Photos from the image-classification dataset "Cotton_Weed_Leaves_Dataset" in the GitHub repository Daffarr/UAS-KKPM. Its 2 classes are: cotton, weed.

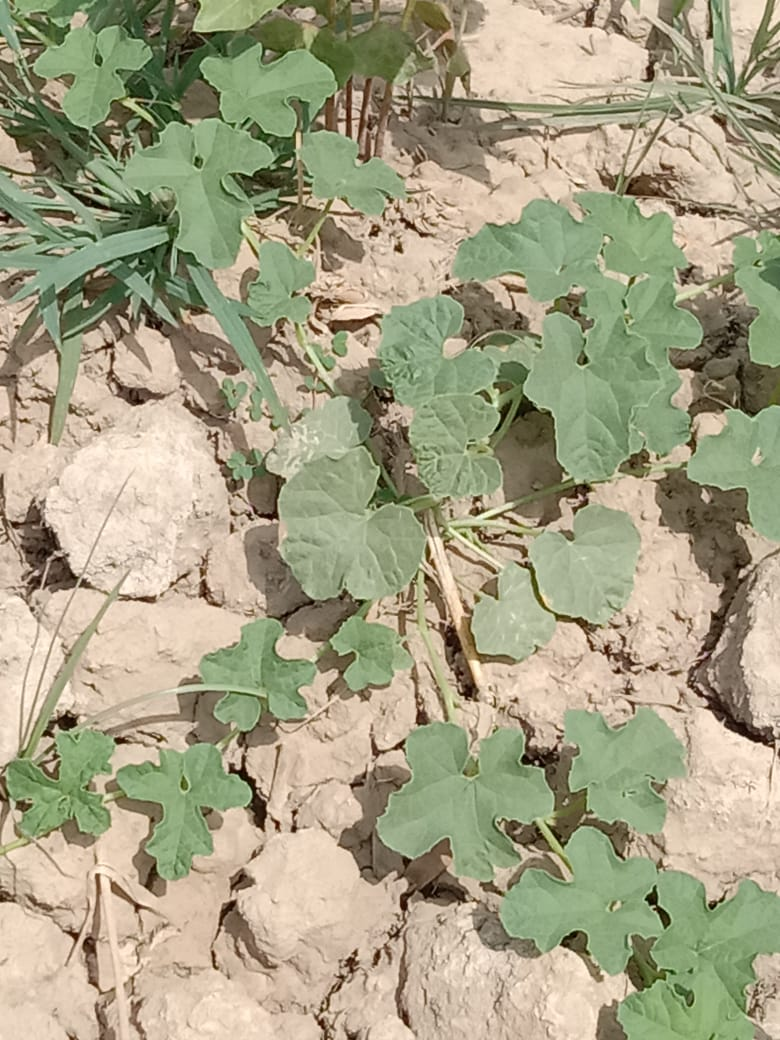
Label: cotton

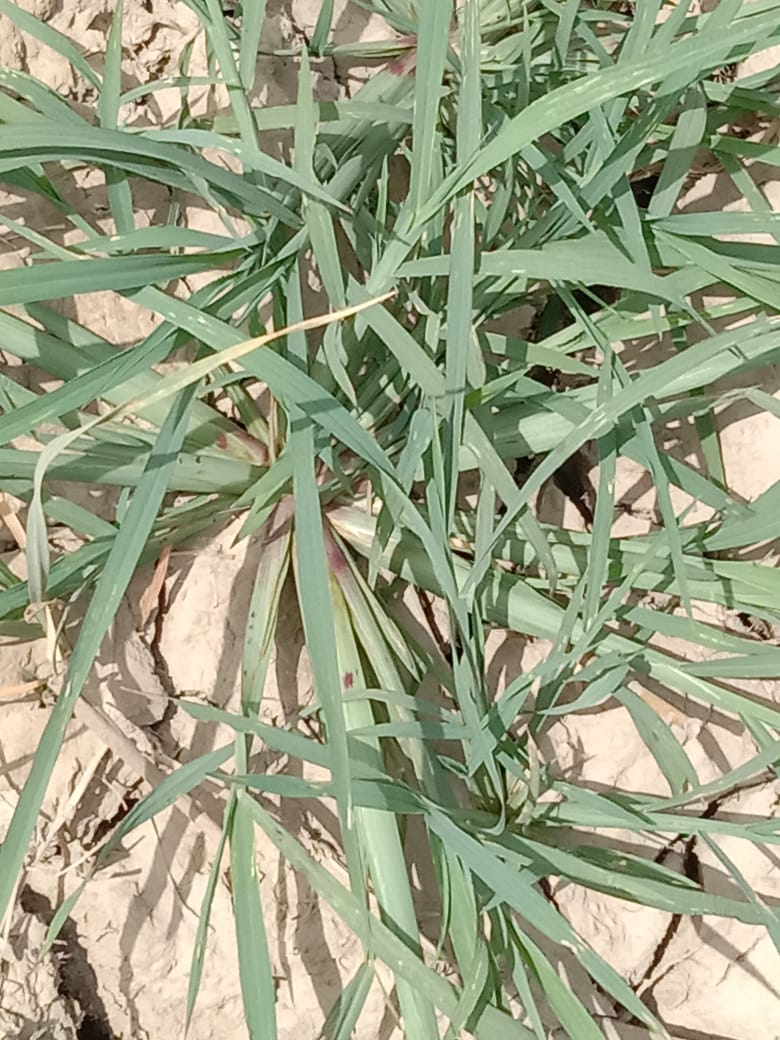
Label: weed

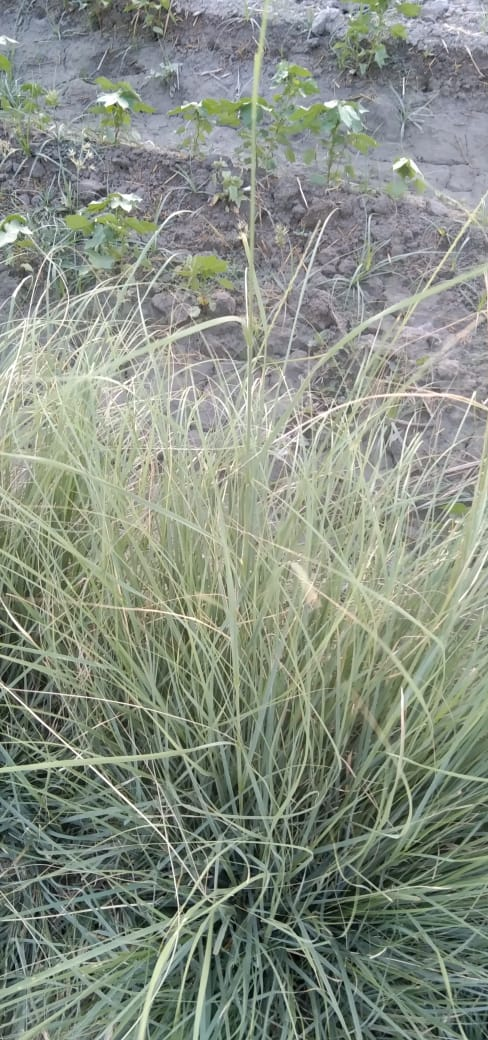
Label: weed

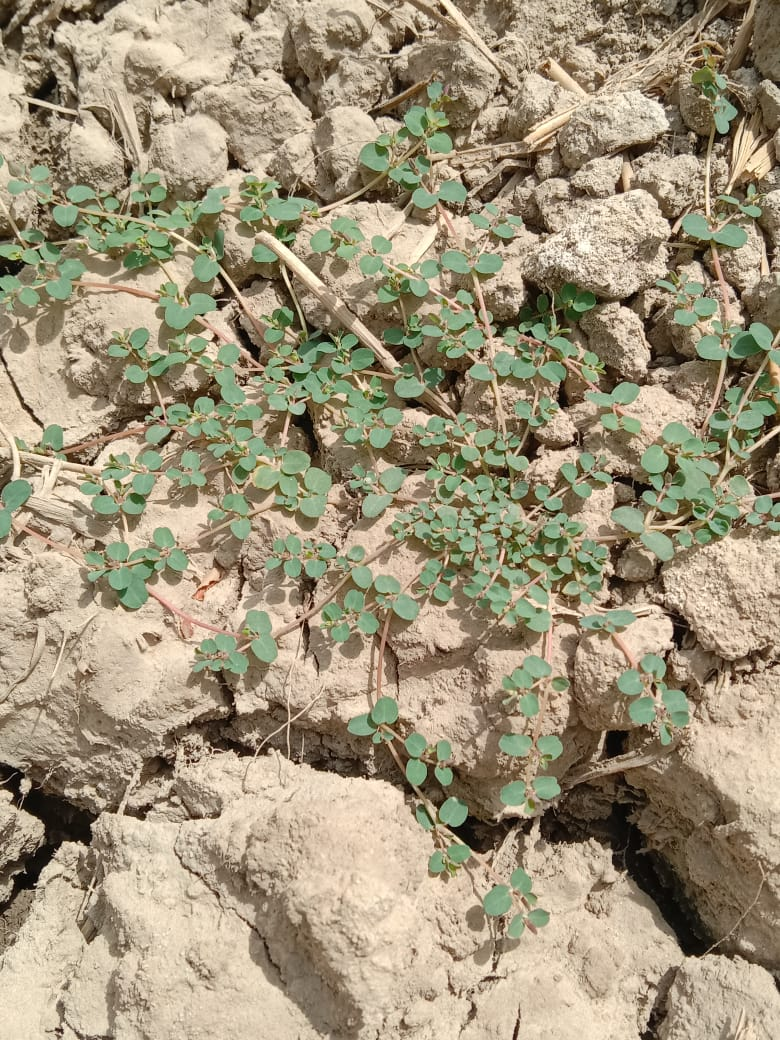
Label: weed

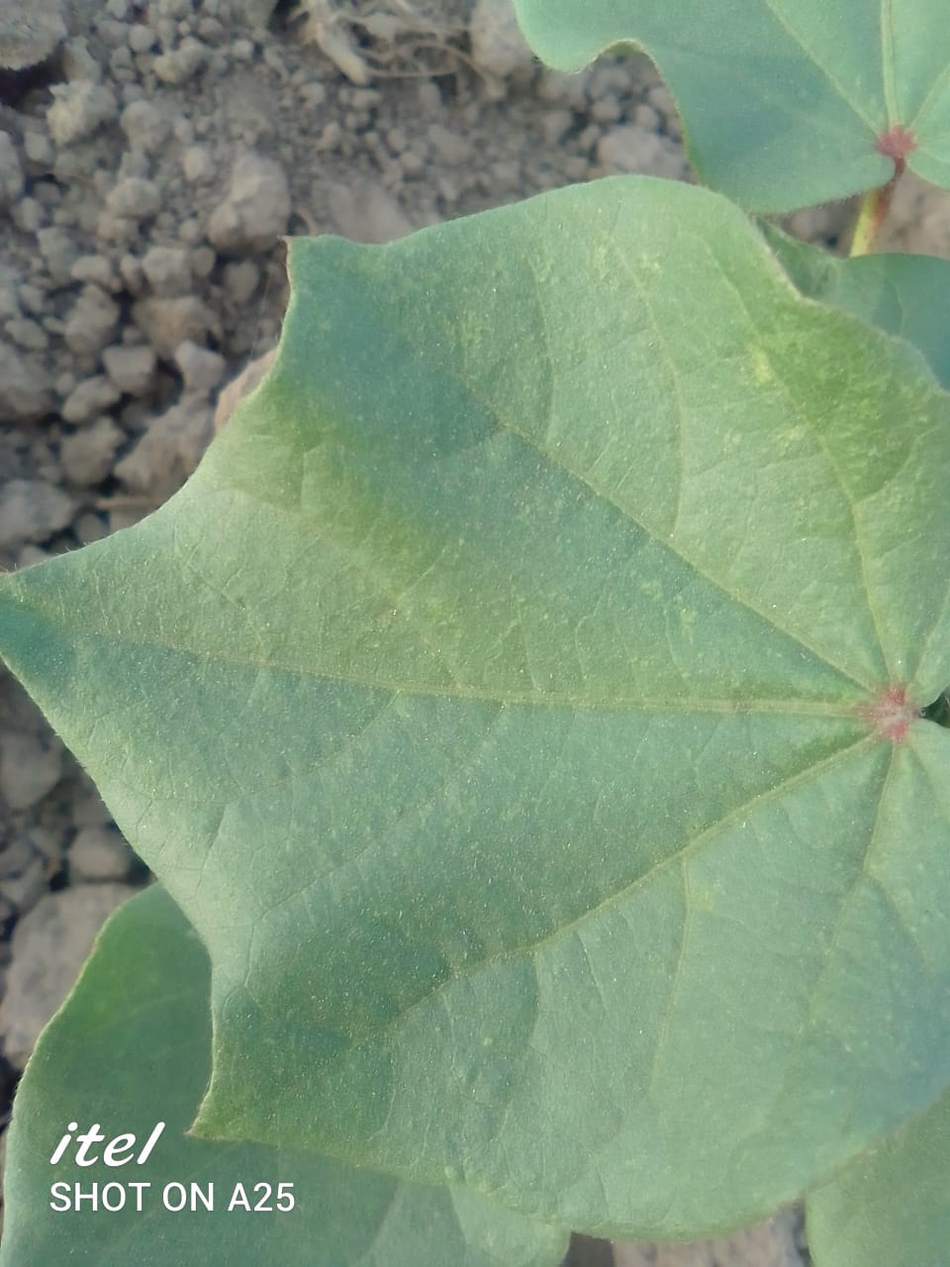
Label: cotton

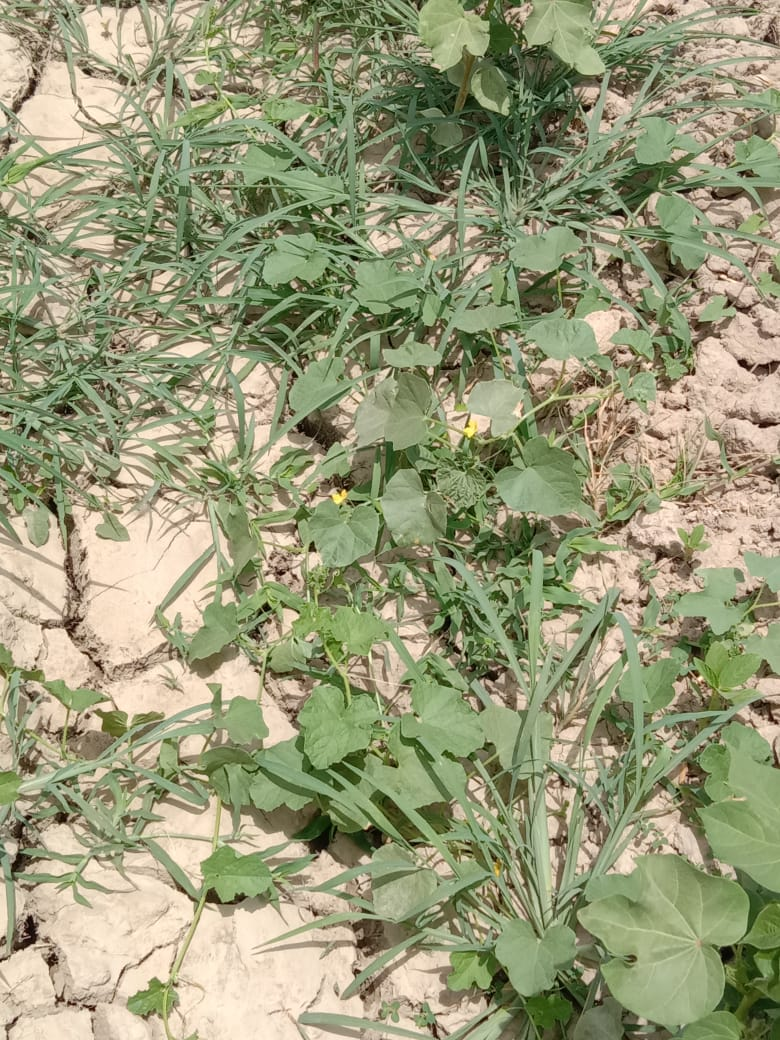
Label: cotton
